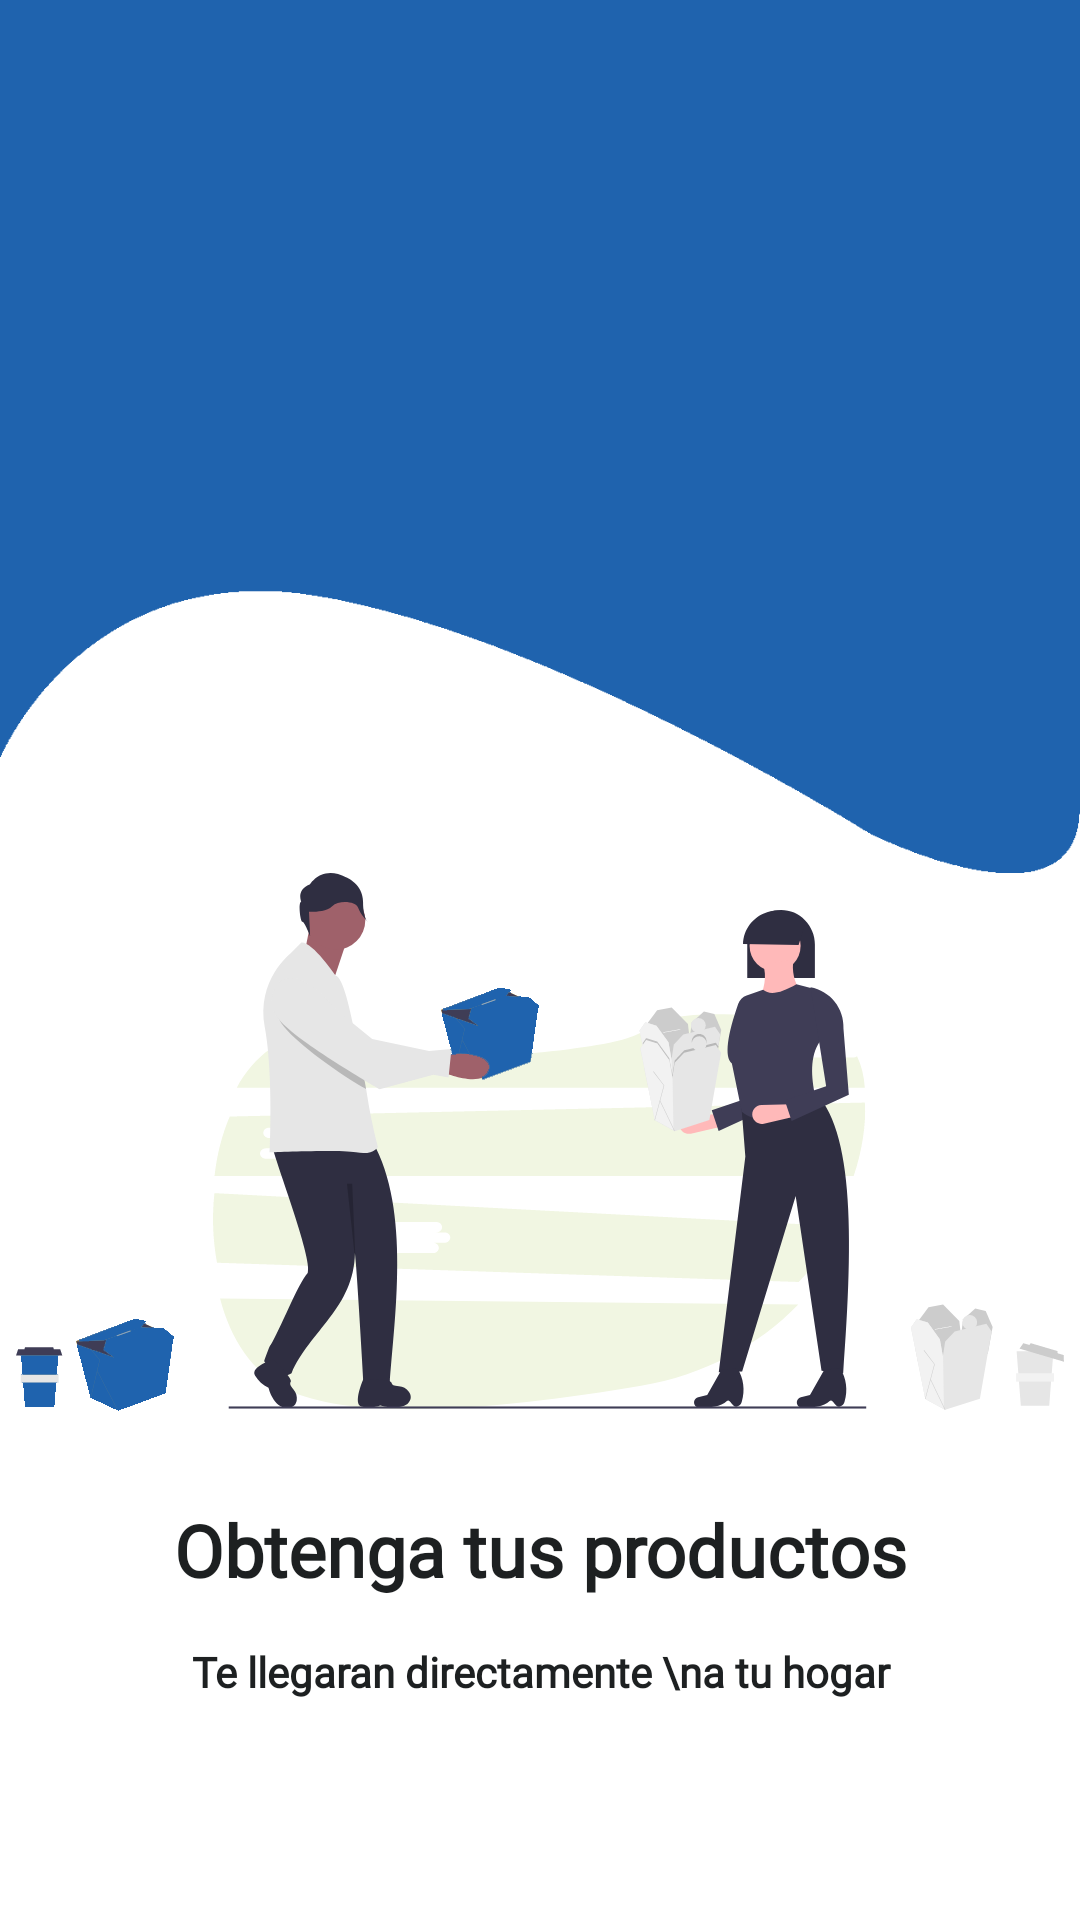

Here is an Android app screen rendered from its layout file. Give the layout XML and the strings, colors and styles it references.
<!-- AndroidManifest.xml: application theme AppTheme -->
<!-- res/layout/fragment_info3.xml -->
<LinearLayout xmlns:android="http://schemas.android.com/apk/res/android"
    xmlns:tools="http://schemas.android.com/tools"
    android:layout_width="match_parent"
    android:layout_height="match_parent"
    android:background="@color/colorWhite"
    android:orientation="vertical"
    tools:context="com.tiendaumk.fragment.Info1Fragment">

    <RelativeLayout
        android:layout_width="match_parent"
        android:layout_height="match_parent"
        android:layout_weight="1.2">

        <ImageView
            android:layout_width="match_parent"
            android:layout_height="wrap_content"
            android:background="@drawable/bg_third_splash" />




    </RelativeLayout>

    <LinearLayout
        android:layout_width="match_parent"
        android:layout_height="match_parent"
        android:layout_weight="1"

        android:orientation="vertical">

        <ImageView
            android:layout_width="match_parent"
            android:layout_height="wrap_content"
            android:layout_alignParentBottom="true"
            android:src="@drawable/ic_splash_third" />

        <TextView
            android:layout_width="match_parent"
            android:layout_height="wrap_content"
            android:layout_marginTop="25dp"
            android:fontFamily="@font/coresans_cr_medium"
            android:gravity="center"
            android:padding="5dp"
            android:text="Obtenga tus productos"
            android:textColor="@color/colorBalck"
            android:textSize="24dp"
            android:textStyle="bold" />

        <TextView
            android:layout_width="match_parent"
            android:layout_height="wrap_content"
            android:layout_marginTop="5dp"
            android:gravity="center"
            android:padding="5dp"
            android:fontFamily="@font/coresans_cr_medium"
            android:text="Te llegaran directamente \na tu hogar"
            android:textColor="@color/colorBalck"
            android:textSize="14dp"
            android:textStyle="bold" />
    </LinearLayout>
</LinearLayout>
<!-- resources referenced by this layout -->
<resources>
  <color name="colorBalck">#1d2021</color>
  <color name="colorWhite">#FFFFFF</color>
  <!-- drawable bg_third_splash: png bitmap (drawable-hdpi, 4883 bytes) -->
  <!-- drawable ic_splash_third: png bitmap (drawable-hdpi, 28035 bytes) -->
  <style name="AppTheme" parent="Theme.AppCompat.Light.DarkActionBar">
          
          <item name="fontFamily">@font/coresans_cr_regular</item>
          <item name="colorPrimary">@color/colorPrimary</item>
          <item name="colorPrimaryDark">@color/colorPrimaryDark</item>
          <item name="colorAccent">@color/colorAccent</item>
      </style>
  <color name="colorPrimary">#1f63ae</color>
  <color name="colorPrimaryDark">#1f63ae</color>
  <color name="colorAccent">#1f63ae</color>
</resources>
